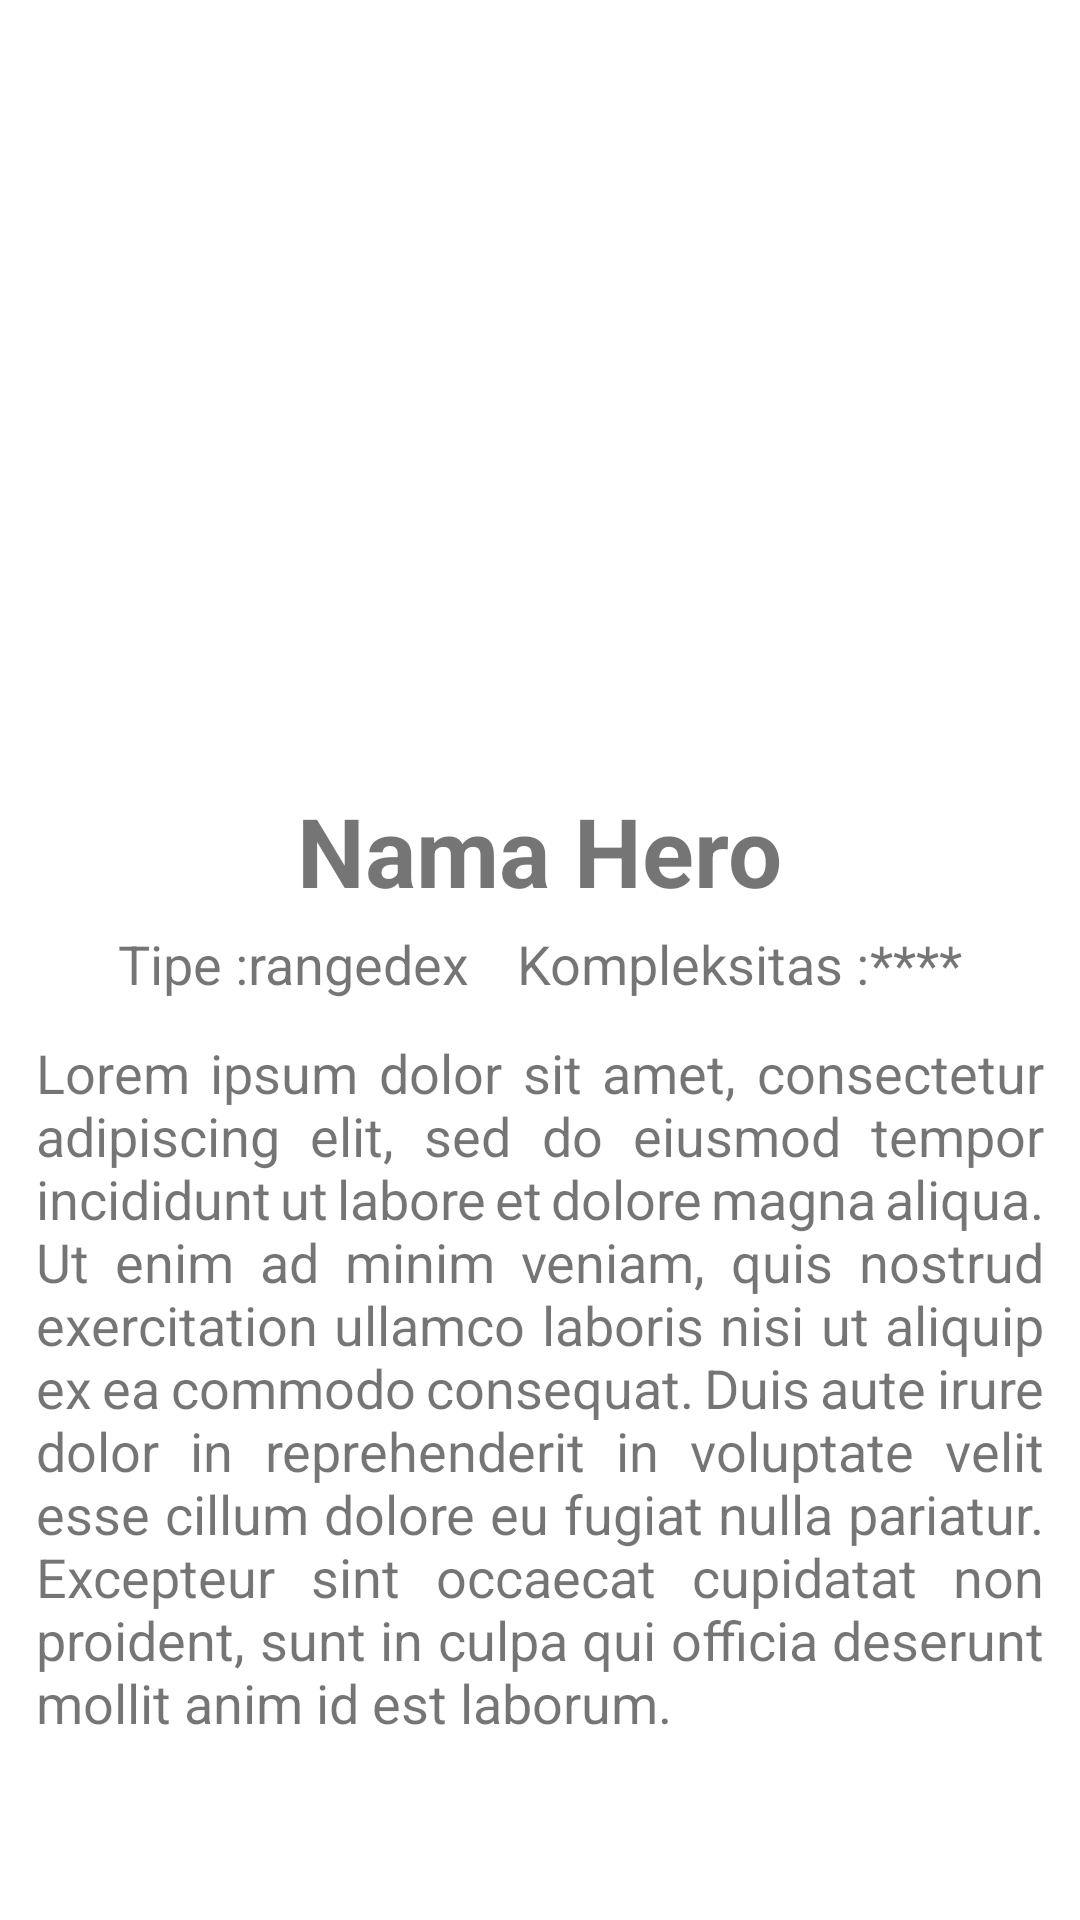

Layout XML and referenced resources for this Android screen:
<!-- AndroidManifest.xml: application theme Theme.AndroidPemulaSubmission -->
<!-- res/layout/activity_detail.xml -->
<?xml version="1.0" encoding="utf-8"?>
<LinearLayout
    xmlns:android="http://schemas.android.com/apk/res/android"
    xmlns:app="http://schemas.android.com/apk/res-auto"
    xmlns:tools="http://schemas.android.com/tools"
    android:layout_width="match_parent"
    android:layout_height="match_parent"
    android:orientation="vertical"
    tools:context=".DetailActivity"
    >

    <com.google.android.material.imageview.ShapeableImageView
        android:id="@+id/iv_detail_img"
        android:layout_width="match_parent"
        android:layout_height="250dp"
        tools:src="@tools:sample/avatars"
        android:scaleType="centerCrop"
        app:shapeAppearanceOverlay="@style/ShapeAppearanceOverlay.App.CustomCorner"
        />

    <ScrollView
        android:layout_width="match_parent"
        android:layout_height="wrap_content">

        <LinearLayout
            android:layout_width="match_parent"
            android:layout_height="wrap_content"
            android:orientation="vertical">

            <TextView
                android:id="@+id/tv_detail_name"
                android:layout_width="wrap_content"
                android:layout_height="wrap_content"
                android:layout_marginTop="12dp"
                android:layout_marginBottom="8dp"
                android:text="Nama Hero"
                android:textSize="32sp"
                android:textStyle="bold"
                android:layout_gravity="center"
                />
            <LinearLayout
                android:layout_width="match_parent"
                android:layout_height="wrap_content"
                android:orientation="horizontal"
                android:gravity="center"
                >
                <TextView
                    android:layout_width="wrap_content"
                    android:layout_height="wrap_content"
                    android:layout_marginBottom="8dp"
                    android:text="Tipe :"
                    android:textSize="18sp"
                    android:layout_gravity="center"
                    />
                <TextView
                    android:id="@+id/tv_detail_type"
                    android:layout_width="wrap_content"
                    android:layout_height="wrap_content"
                    android:layout_marginBottom="8dp"
                    android:text="rangedex"
                    android:textSize="18sp"
                    android:layout_gravity="center"
                    />
                <TextView
                    android:layout_width="wrap_content"
                    android:layout_height="wrap_content"
                    android:layout_marginStart="16dp"
                    android:layout_marginBottom="8dp"
                    android:text="Kompleksitas :"
                    android:textSize="18sp"
                    android:layout_gravity="center"
                    />
                <TextView
                    android:id="@+id/tv_detail_complexity"
                    android:layout_width="wrap_content"
                    android:layout_height="wrap_content"
                    android:layout_marginBottom="8dp"
                    android:text="****"
                    android:textSize="18sp"
                    android:layout_gravity="center"
                    />
            </LinearLayout>
            <TextView
                android:id="@+id/tv_detail_detail"
                android:layout_width="wrap_content"
                android:layout_height="wrap_content"
                android:layout_gravity="center"
                android:layout_marginStart="12dp"
                android:layout_marginEnd="12dp"
                android:layout_marginBottom="8dp"
                android:justificationMode="inter_word"
                android:text="@string/lorem_ipsum"
                android:textSize="18sp"
                />

        </LinearLayout>


    </ScrollView>











</LinearLayout>
<!-- resources referenced by this layout -->
<resources>
  <string name="lorem_ipsum">Lorem ipsum dolor sit amet, consectetur adipiscing elit, sed do eiusmod tempor incididunt ut labore et dolore magna aliqua. Ut enim ad minim veniam, quis nostrud exercitation ullamco laboris nisi ut aliquip ex ea commodo consequat. Duis aute irure dolor in reprehenderit in voluptate velit esse cillum dolore eu fugiat nulla pariatur. Excepteur sint occaecat cupidatat non proident, sunt in culpa qui officia deserunt mollit anim id est laborum.</string>
  <style name="ShapeAppearanceOverlay.App.CustomCorner" parent="">
          <item name="cornerSizeBottomLeft">24%</item>
          <item name="cornerSizeBottomRight">24%</item>
      </style>
  <style name="Theme.AndroidPemulaSubmission" parent="Theme.MaterialComponents.DayNight.DarkActionBar">
          
          <item name="colorPrimary">@color/green</item>
          <item name="colorPrimaryVariant">@color/dark_green</item>
          <item name="colorOnPrimary">@color/white</item>
          
          <item name="colorSecondary">@color/teal_200</item>
          <item name="colorSecondaryVariant">@color/teal_700</item>
          <item name="colorOnSecondary">@color/black</item>
          
          <item name="android:statusBarColor" tools:targetApi="l">?attr/colorPrimaryVariant</item>
          
  
      </style>
  <color name="green">#1A9421</color>
  <color name="dark_green">#0B3B0D</color>
  <color name="white">#FFFFFFFF</color>
  <color name="teal_200">#FF03DAC5</color>
  <color name="teal_700">#FF018786</color>
  <color name="black">#FF000000</color>
</resources>
